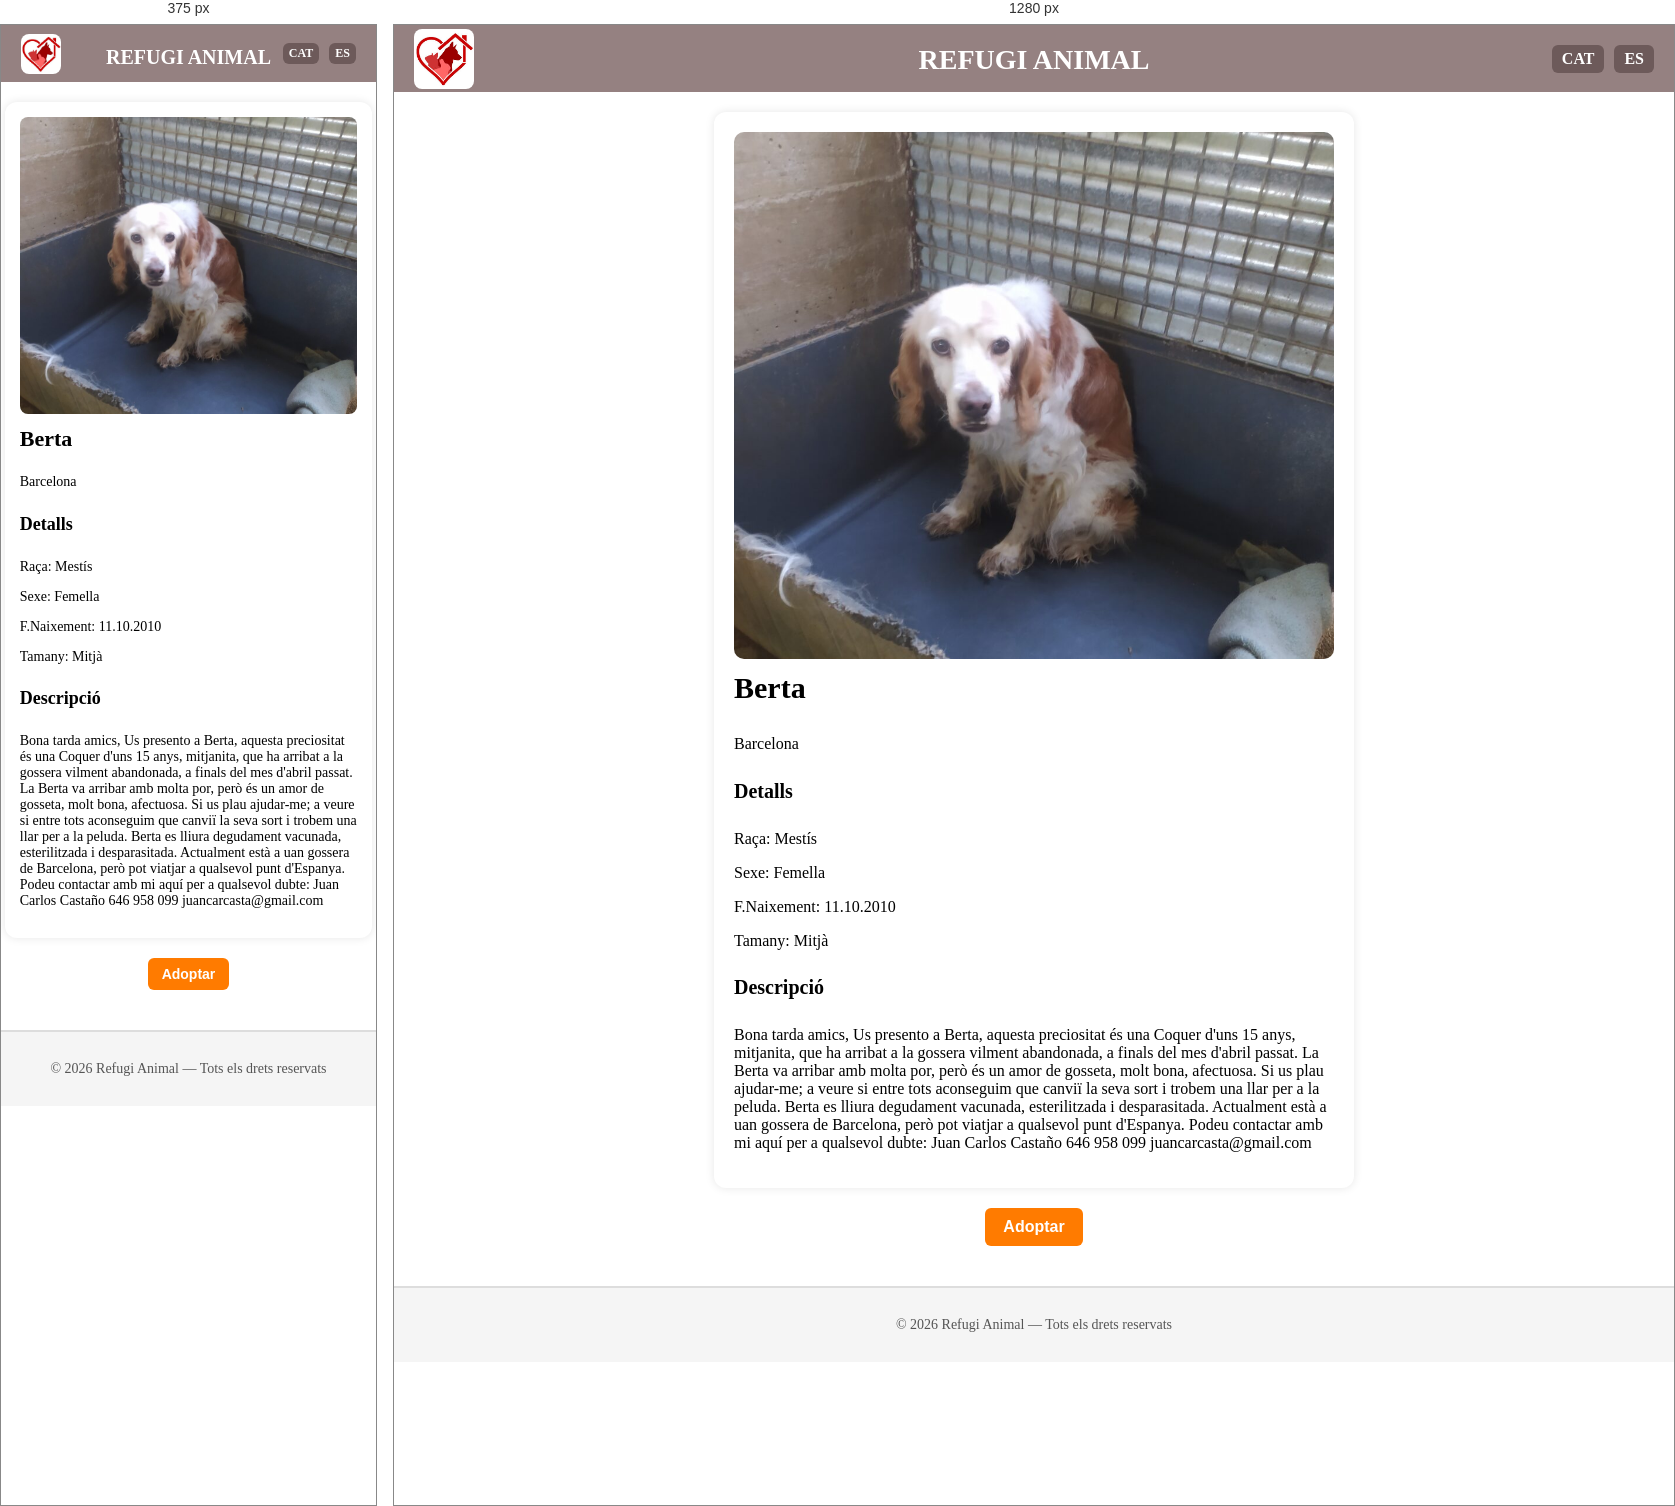
Rendered at 375 px and 1280 px, left to right.

<!-- file: berta.html -->
<!DOCTYPE html>
<html lang="cat">

<head>
    <meta charset="UTF-8">
    <meta name="viewport" content="width=device-width, initial-scale=1.0">
    <link rel="stylesheet" href="../css/style.css">
    <title>Berta</title>
</head>

<body>
    <div class="header">
        <h1><a href="../index.html">REFUGI ANIMAL</a></h1>
        <img src="../img/logoheader.jpeg" alt="logo" class="logo-header">
        <div class="lang-switch">
            <a href="berta.html">CAT</a>
            <a href="../es/perros/berta.html">ES</a>
        </div>
    </div>

    <div class="contenedor">

        <div class="adopcion">
            <img src="../img/berta.jpg" alt="Berta">
        </div>
        <div>
            <h3>Berta</h3>
            <p>Barcelona</p>
        </div>
        <div>
            <h4>Detalls</h4>
            <p>Raça: Mestís</p>
            <p>Sexe: Femella</p>
            <p>F.Naixement: 11.10.2010</p>
            <p>Tamany: Mitjà</p>
        </div>
        <div>
            <h4>Descripció</h4>
            <p>
                Bona tarda amics,

                Us presento a Berta, aquesta preciositat és una Coquer d'uns 15 anys, mitjanita, que ha arribat a la
                gossera
                vilment abandonada, a finals del mes d'abril passat. La Berta va arribar amb molta por, però és un amor
                de
                gosseta, molt bona, afectuosa.

                Si us plau ajudar-me; a veure si entre tots aconseguim que canviï la seva sort i trobem una llar per a
                la
                peluda. Berta es lliura degudament vacunada, esterilitzada i desparasitada. Actualment està a uan
                gossera de
                Barcelona, però pot viatjar a qualsevol punt d'Espanya. Podeu contactar amb mi aquí per a qualsevol
                dubte:

                Juan Carlos Castaño 646 958 099

                juancarcasta@gmail.com
            </p>
        </div>
    </div>
    <div class="btn-container">
        <a href="../form.html">
            <button class="btn">Adoptar</button>
        </a>
    </div>
    <div class="footer">
        <p>© 2026 Refugi Animal — Tots els drets reservats</p>
    </div>
</body>

</html>

/* @media block from style.css */
@media (max-width: 600px) {

    .header {
        padding: 10px 15px;
    }

    .header h1 a {
        font-size: 20px;
    }

    .logo-header {
        width: 40px;
        right: 10px;
    }

    .lang-switch a {
        padding: 3px 6px;
        font-size: 12px;
    }

    .content {
        grid-template-columns: repeat(auto-fit, minmax(140px, 1fr));
        gap: 10px;
        padding: 10px;
    }

    .content h3 {
        font-size: 20px;
    }

    .formulario-box {
        max-width: 90%;
        padding: 15px;
    }

    form input,
    form textarea {
        font-size: 14px;
        padding: 8px;
    }

    .btn {
        font-size: 14px;
        padding: 8px 14px;
    }

    .contenedor {
        max-width: 90%;
        padding: 15px;
    }

    .adopcion img {
        border-radius: 8px;
    }

    h3 {
        font-size: 22px;
    }

    h4 {
        font-size: 18px;
    }

    p {
        font-size: 14px;
    }
}